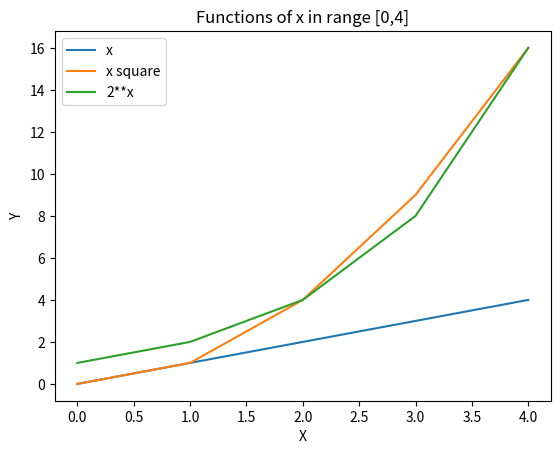

Python code for this plot:
# [redacted]
# This program will display a plot of the functions x, x*x and 2**x, in the range[0,4]



import matplotlib.pyplot as plt # Import matplotlib
import numpy as np # Import Numpy for maths and working with arrays

x = np.linspace(0,4,5) # Set the min(0) and max(4) values for the x axis, and the number(5) of equally spaced samples.
# Connect the points for x = 0, x = 1, x = 2, x = 3 and x = 4.

y1 = x # These are the 3 functions that will be plotted.
y2 = x**2
y3 = 2**x

plt.plot(y1, label="x") # Plot y1 and label it "x"
plt.plot(y2, label="x square") # Plot y2 and label it "x square"
plt.plot(y3, label="2**x") # Plot y2 and label it "2**x"
    
plt.xlabel("X") # Label the X-axis "X"
plt.ylabel("Y") # Label the Y-axis "Y"
    
plt.title("Functions of x in range [0,4]") # Give the plot a title

plt.legend() # Show the labels above the plot, so it is clear what each of the coloured lines represent.

plt.show() # Show the plot

# I used the video from week 9 by Ian McLoughlin: https://web.microsoftstream.com/video/f0788c1c-c7bd-4347-98ac-477186938ed7
# I used https://www.geeksforgeeks.org/graph-plotting-in-python-set-1/ to find the right way of displaying this particular plot, and how to add a legend.
# I used https://www.numpy.org/devdocs/reference/generated/numpy.linspace.html to learn about Numpy and how to use linspace.